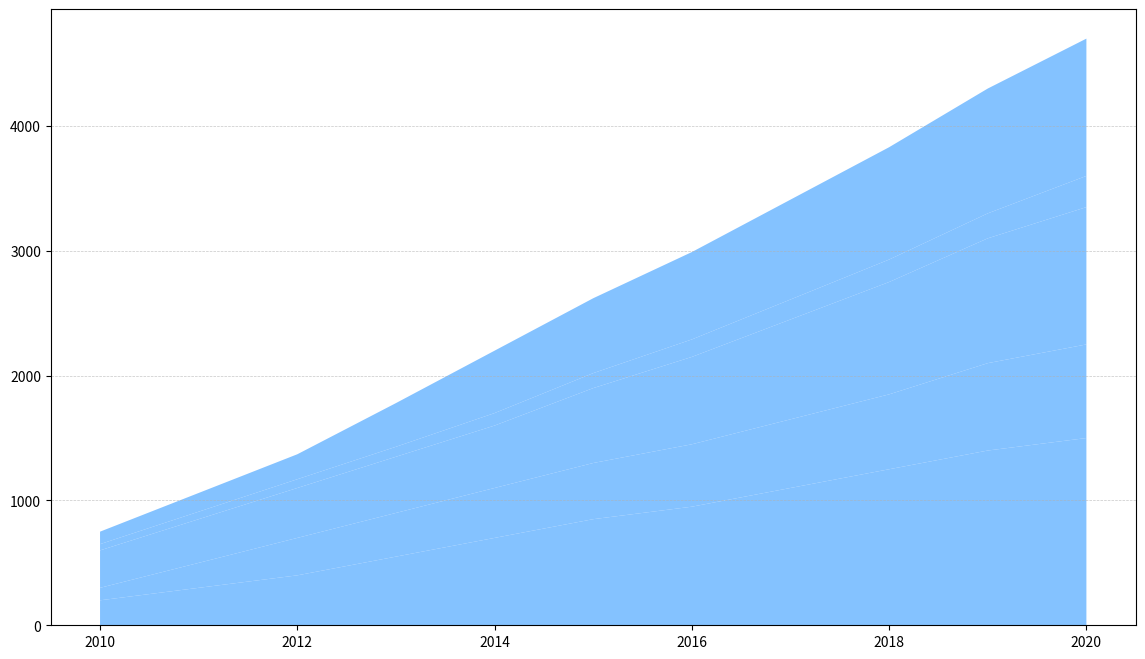

This chart was generated by the following Python code:
import matplotlib.pyplot as plt
import numpy as np

years = np.arange(2010, 2021)

sparrows = np.array([200, 300, 400, 550, 700, 850, 950, 1100, 1250, 1400, 1500])
hawks = np.array([100, 200, 300, 350, 400, 450, 500, 550, 600, 700, 750])
swallows = np.array([300, 350, 400, 450, 500, 600, 700, 800, 900, 1000, 1100])
pelicans = np.array([50, 60, 70, 80, 100, 120, 140, 160, 180, 200, 250])
geese = np.array([100, 150, 200, 350, 500, 600, 700, 800, 900, 1000, 1100])

bird_migrations = np.vstack([sparrows, hawks, swallows, pelicans, geese])

fig, ax = plt.subplots(figsize=(14, 8))

# Applying a single color across all data groups
single_color = '#66b3ff'
ax.stackplot(years, bird_migrations, colors=[single_color for _ in range(len(bird_migrations))], alpha=0.8)

ax.yaxis.grid(True, linestyle='--', linewidth=0.5, alpha=0.7)

plt.show()
